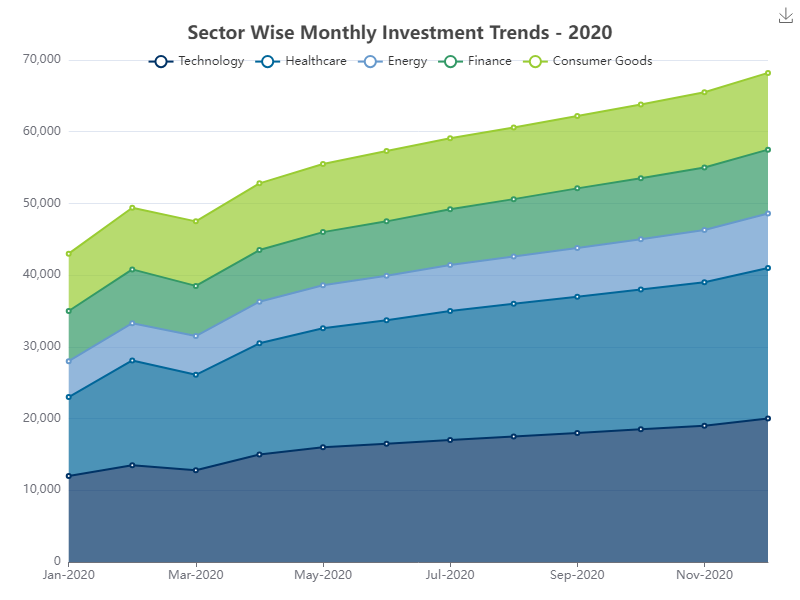

The file beside this chart, header and first rows:
Month, Technology, Healthcare, Energy, Finance, Consumer Goods
Jan-2020, 12000, 11000, 5000, 7000, 8000
Feb-2020, 13500, 14600, 5200, 7500, 8600
Mar-2020, 12800, 13300, 5400, 7000, 9000
Apr-2020, 15000, 15500, 5800, 7200, 9300
May-2020, 16000, 16600, 6000, 7400, 9500
Jun-2020, 16500, 17200, 6200, 7600, 9800
Jul-2020, 17000, 18000, 6400, 7800, 9900
Aug-2020, 17500, 18500, 6600, 8000, 10000
Sep-2020, 18000, 19000, 6800, 8300, 10100
Oct-2020, 18500, 19500, 7000, 8500, 10300
Nov-2020, 19000, 20000, 7300, 8700, 10500
Dec-2020, 20000, 21000, 7600, 8900, 10700
